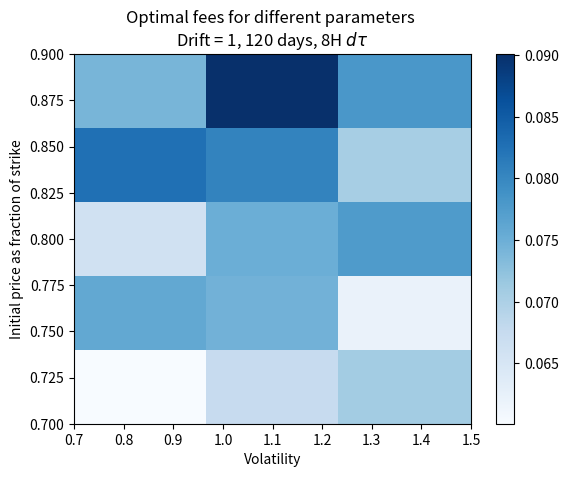

The matplotlib source for this figure:
import matplotlib.pyplot as plt
import numpy as np

parameters = [[0.7, 0.8999999999999999, 1.1, 1.3, 1.5], [-1.0, -0.5, 0.0, 0.5, 1.0], [0.7, 0.8, 0.9]]
optimal_fees = [[[0.026798073681136254, 0.03269116833280147, 0.046998996005887826], [0.03375176790259808, 0.04674784780011286, 0.03809173728975499], [0.03457317626548741, 0.0382584045238855, 0.04726638190445798], [0.0361319095222899, 0.060369646180426, 0.061841595476114494], [0.06009152991552148, 0.06740883166719853, 0.07084957285668697]], [[0.0421022668995366, 0.05913666492422208, 0.059715100474518897], [0.05521419504100678, 0.0762501412476599, 0.07139226920863585], [0.051838146519104455, 0.0747999966220643, 0.06740883166719853], [0.055020801421762244, 0.06887490024162703, 0.06441958601107912], [0.07588131792607125, 0.07458109704293202, 0.06200826306004025]], [[0.06207446959929257, 0.06930504721245889, 0.08198404523885505], [0.06707675689487061, 0.06992993721287889, 0.07729827993350274], [0.0640893261674698, 0.06625338619924143, 0.07172511912960798], [0.07660855498244842, 0.07394523612262581, 0.08542478642834349], [0.06595494041045259, 0.07503799074706362, 0.07763842915253565]], [[0.07641680904777101, 0.07607619164856146, 0.07818060569804852], [0.08542478642834349, 0.09361736529212264, 0.061841595476114494], [0.08542478642834349, 0.06278983717105165, 0.07658347684788212], [0.08755128142993909, 0.08523237674409338, 0.06735329927102571], [0.08270013931323478, 0.080394454058747, 0.07041645146971968]], [[0.07698783127874857, 0.07782045945265517, 0.0757381965155289], [0.06470632546394495, 0.08885570212757923, 0.0751830006711448], [0.08542478642834349, 0.07170023391956667, 0.09616198683490837], [0.08608415395287941, 0.07641680904777101, 0.07641680904777101], [0.07414668724988627, 0.09009599738777128, 0.07813145840471823]]]

x = parameters[0]
y = parameters[2]
drift_index = 4

x, y = np.mgrid[slice(x[0], x[-1] + (1.5-0.7)/4, (1.5-0.7)/4), slice(y[0], y[-1] + (0.9-0.7)/2, (0.9-0.7)/2)]

z = x.copy() 

print(optimal_fees[0][4][0])

for i in range(len(z)):
    for j in range(len(z[i])):
        z[i,j] = optimal_fees[i][drift_index][j]

z_min, z_max = np.abs(z).min(), np.abs(z).max()

c = plt.imshow(z, cmap ='Blues', vmin = z_min, vmax = z_max,
                 extent =[x.min(), x.max(), y.min(), y.max()],
                    interpolation ='nearest', origin ='lower', aspect='auto')

plt.colorbar(c)

plt.xlabel("Volatility")
plt.ylabel("Initial price as fraction of strike")

plt.title("Optimal fees for different parameters \n" + r'Drift = 1, 120 days, 8H $d\tau$')
plt.show()